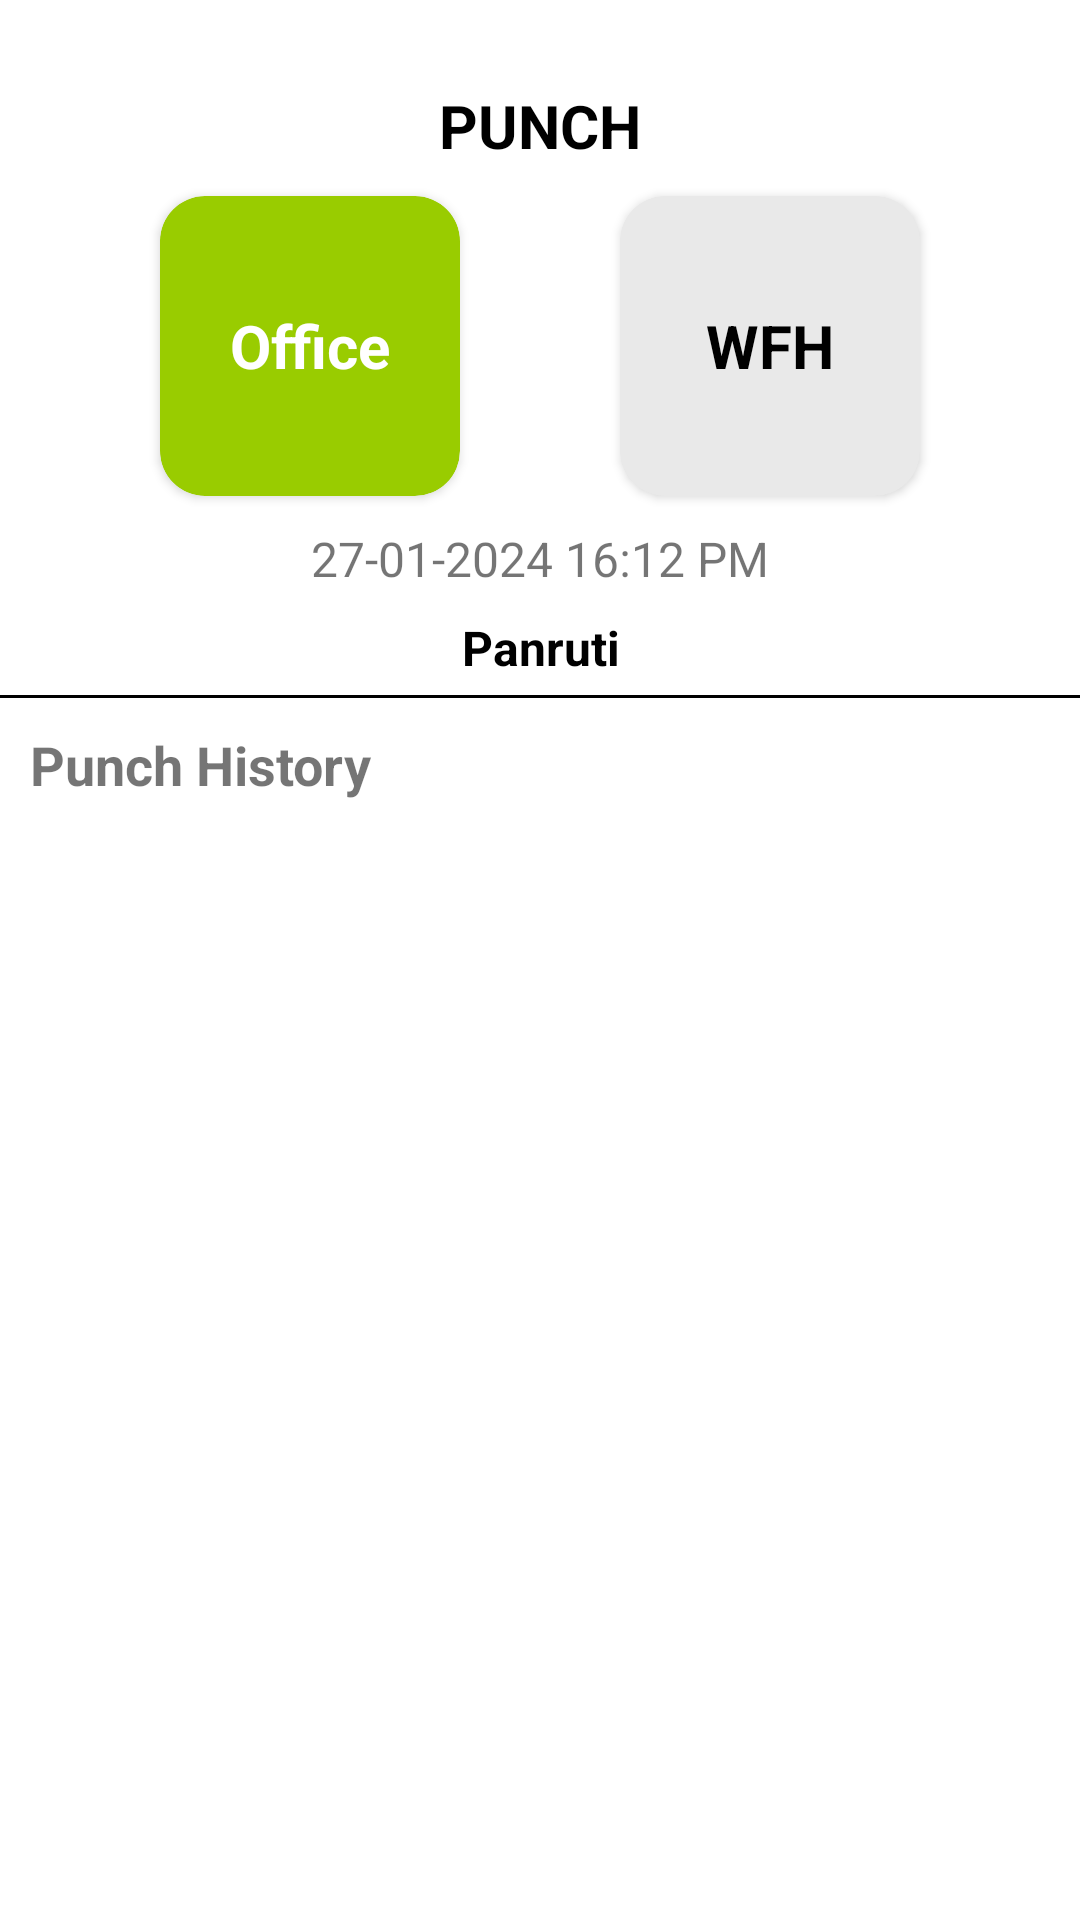

Produce the Android XML layout that renders to this screen, including the resource entries it uses.
<!-- AndroidManifest.xml: application theme Theme.Mqtt -->
<!-- res/layout/activity_main2.xml -->
<?xml version="1.0" encoding="utf-8"?>
<androidx.constraintlayout.widget.ConstraintLayout xmlns:android="http://schemas.android.com/apk/res/android"
    xmlns:app="http://schemas.android.com/apk/res-auto"
    xmlns:tools="http://schemas.android.com/tools"
    android:layout_width="match_parent"
    android:layout_height="match_parent"
    tools:context=".ara.AraHomeActivity">

    <TextView
        android:id="@+id/act_ara_home_user_label"
        android:layout_width="match_parent"
        android:layout_height="wrap_content"
        android:textStyle="bold"
        android:textColor="@color/black"
        android:textSize="18sp"
        app:layout_constraintStart_toStartOf="parent"
        android:layout_marginTop="4dp"
        app:layout_constraintTop_toTopOf="parent"/>



    <TextView
        android:id="@+id/act_ara_home_punch_label"
        android:layout_width="match_parent"
        android:layout_height="wrap_content"
        app:layout_constraintStart_toStartOf="parent"
        app:layout_constraintEnd_toEndOf="parent"
        android:text="PUNCH"
        app:layout_constraintTop_toBottomOf="@id/act_ara_home_user_label"
        android:gravity="center"
        android:textSize="20sp"
        android:textStyle="bold"
        android:textColor="@color/black"/>


    <androidx.cardview.widget.CardView
        android:id="@+id/act_ara_home_punch_card"
        android:layout_width="100dp"
        android:layout_height="100dp"
        app:layout_constraintStart_toStartOf="parent"
      app:layout_constraintTop_toBottomOf="@id/act_ara_home_punch_label"
        app:cardCornerRadius="15dp"
        app:cardBackgroundColor="@android:color/holo_green_light"
        app:layout_constraintEnd_toStartOf="@id/act_ara_home_wfh_punch_card"
        android:layout_marginTop="10dp">

        <TextView
            android:layout_width="match_parent"
            android:layout_height="match_parent"
            android:gravity="center"
            android:text="Office"
            android:textColor="@color/white"
            android:textStyle="bold"
            android:textSize="20sp"/>

    </androidx.cardview.widget.CardView>


    <androidx.cardview.widget.CardView
        android:id="@+id/act_ara_home_wfh_punch_card"
        android:layout_width="100dp"
        android:layout_height="100dp"
        app:cardCornerRadius="15dp"
       app:layout_constraintEnd_toEndOf="parent"
        app:cardBackgroundColor="@color/gray"

        app:layout_constraintStart_toEndOf="@id/act_ara_home_punch_card"
       app:layout_constraintTop_toBottomOf="@id/act_ara_home_punch_label"
        android:layout_marginTop="10dp">

        <TextView
            android:layout_width="match_parent"
            android:layout_height="match_parent"
            android:gravity="center"
            android:text="WFH"
            android:textColor="@color/black"
            android:textStyle="bold"
            android:textSize="20sp"/>
    </androidx.cardview.widget.CardView>



    <TextView
        android:id="@+id/act_ara_home_date_text"
        android:layout_width="match_parent"
        android:layout_height="wrap_content"
        android:gravity="center"
        android:layout_marginTop="10dp"
        android:textSize="16sp"
        android:text="27-01-2024 16:12 PM"
        app:layout_constraintStart_toStartOf="parent"
        app:layout_constraintTop_toBottomOf="@id/act_ara_home_punch_card"
        app:layout_constraintEnd_toEndOf="parent"/>

    <TextView
        android:id="@+id/act_ara_home_loc_text"
        android:layout_width="match_parent"
        android:layout_height="wrap_content"
        app:layout_constraintStart_toStartOf="parent"
        android:gravity="center"
        android:layout_marginTop="8dp"
        android:textColor="@color/black"
        android:textSize="16sp"
        android:textStyle="bold"
        android:text="Panruti"
        app:layout_constraintTop_toBottomOf="@id/act_ara_home_date_text"
        app:layout_constraintEnd_toEndOf="parent"/>


    <View
        android:id="@+id/divide_one"
        android:layout_width="match_parent"
        android:layout_height="1dp"
        android:layout_marginTop="5dp"
        app:layout_constraintTop_toBottomOf="@id/act_ara_home_loc_text"
        app:layout_constraintStart_toStartOf="parent"
        android:background="#000000" />
    />
    <TextView
        android:id="@+id/act_ara_home_punch_hist_label"
        android:layout_width="match_parent"
        android:layout_height="wrap_content"
        app:layout_constraintStart_toStartOf="parent"
        app:layout_constraintTop_toBottomOf="@id/divide_one"
        android:layout_marginTop="10dp"
        android:textSize="18sp"
        android:textStyle="bold"
        android:layout_marginStart="10dp"
        android:text="Punch History"/>


    <TextView
        android:id="@+id/act_ara_home_from_date"
        android:layout_width="0dp"
        android:layout_height="wrap_content"
        app:layout_constraintStart_toStartOf="parent"
        android:visibility="gone"
        android:layout_marginTop="5dp"
        app:layout_constraintEnd_toStartOf="@id/act_ara_home_to_date"
        android:layout_marginStart="5dp"
        app:layout_constraintTop_toBottomOf="@id/act_ara_home_punch_hist_label"
        android:textSize="16sp"
        android:textStyle="bold"/>


    <TextView
        android:id="@+id/act_ara_home_to_date"
        android:layout_width="0dp"
        android:layout_height="wrap_content"
        app:layout_constraintEnd_toEndOf="parent"
        android:layout_marginEnd="5dp"
        android:visibility="gone"
        app:layout_constraintStart_toEndOf="@id/act_ara_home_from_date"
        android:layout_marginTop="5dp"
        app:layout_constraintTop_toBottomOf="@id/act_ara_home_punch_hist_label"
        android:textSize="16sp"
        android:textStyle="bold"/>


    <androidx.recyclerview.widget.RecyclerView
        android:id="@+id/act_ara_home_punch_history_list"
        android:layout_width="match_parent"
        android:layout_height="0dp"
        app:layout_constraintTop_toBottomOf="@id/act_ara_home_from_date"
        app:layout_constraintBottom_toBottomOf="parent"
        app:layout_constraintStart_toStartOf="parent"
        android:layout_marginTop="8dp"
        android:layout_marginStart="15dp"
        android:layout_marginBottom="5dp"
        android:layout_marginRight="15dp"
        android:layout_marginLeft="15dp"
        android:layout_marginEnd="15dp"/>





</androidx.constraintlayout.widget.ConstraintLayout>
<!-- resources referenced by this layout -->
<resources>
  <color name="black">#FF000000</color>
  <color name="gray">#E9E9E9</color>
  <color name="white">#FFFFFFFF</color>
  <style name="Theme.Mqtt" parent="Theme.MaterialComponents.Light.NoActionBar">
          
          <item name="colorPrimary">@color/purple_500</item>
          <item name="colorPrimaryVariant">@color/purple_700</item>
          <item name="colorOnPrimary">@color/white</item>
          
          <item name="colorSecondary">@color/teal_200</item>
          <item name="colorSecondaryVariant">@color/teal_700</item>
          <item name="colorOnSecondary">@color/black</item>
          
          <item name="android:statusBarColor">?attr/colorPrimaryVariant</item>
          
      </style>
  <color name="purple_500">#FF6200EE</color>
  <color name="purple_700">#FF3700B3</color>
  <color name="teal_200">#FF03DAC5</color>
  <color name="teal_700">#FF018786</color>
</resources>
